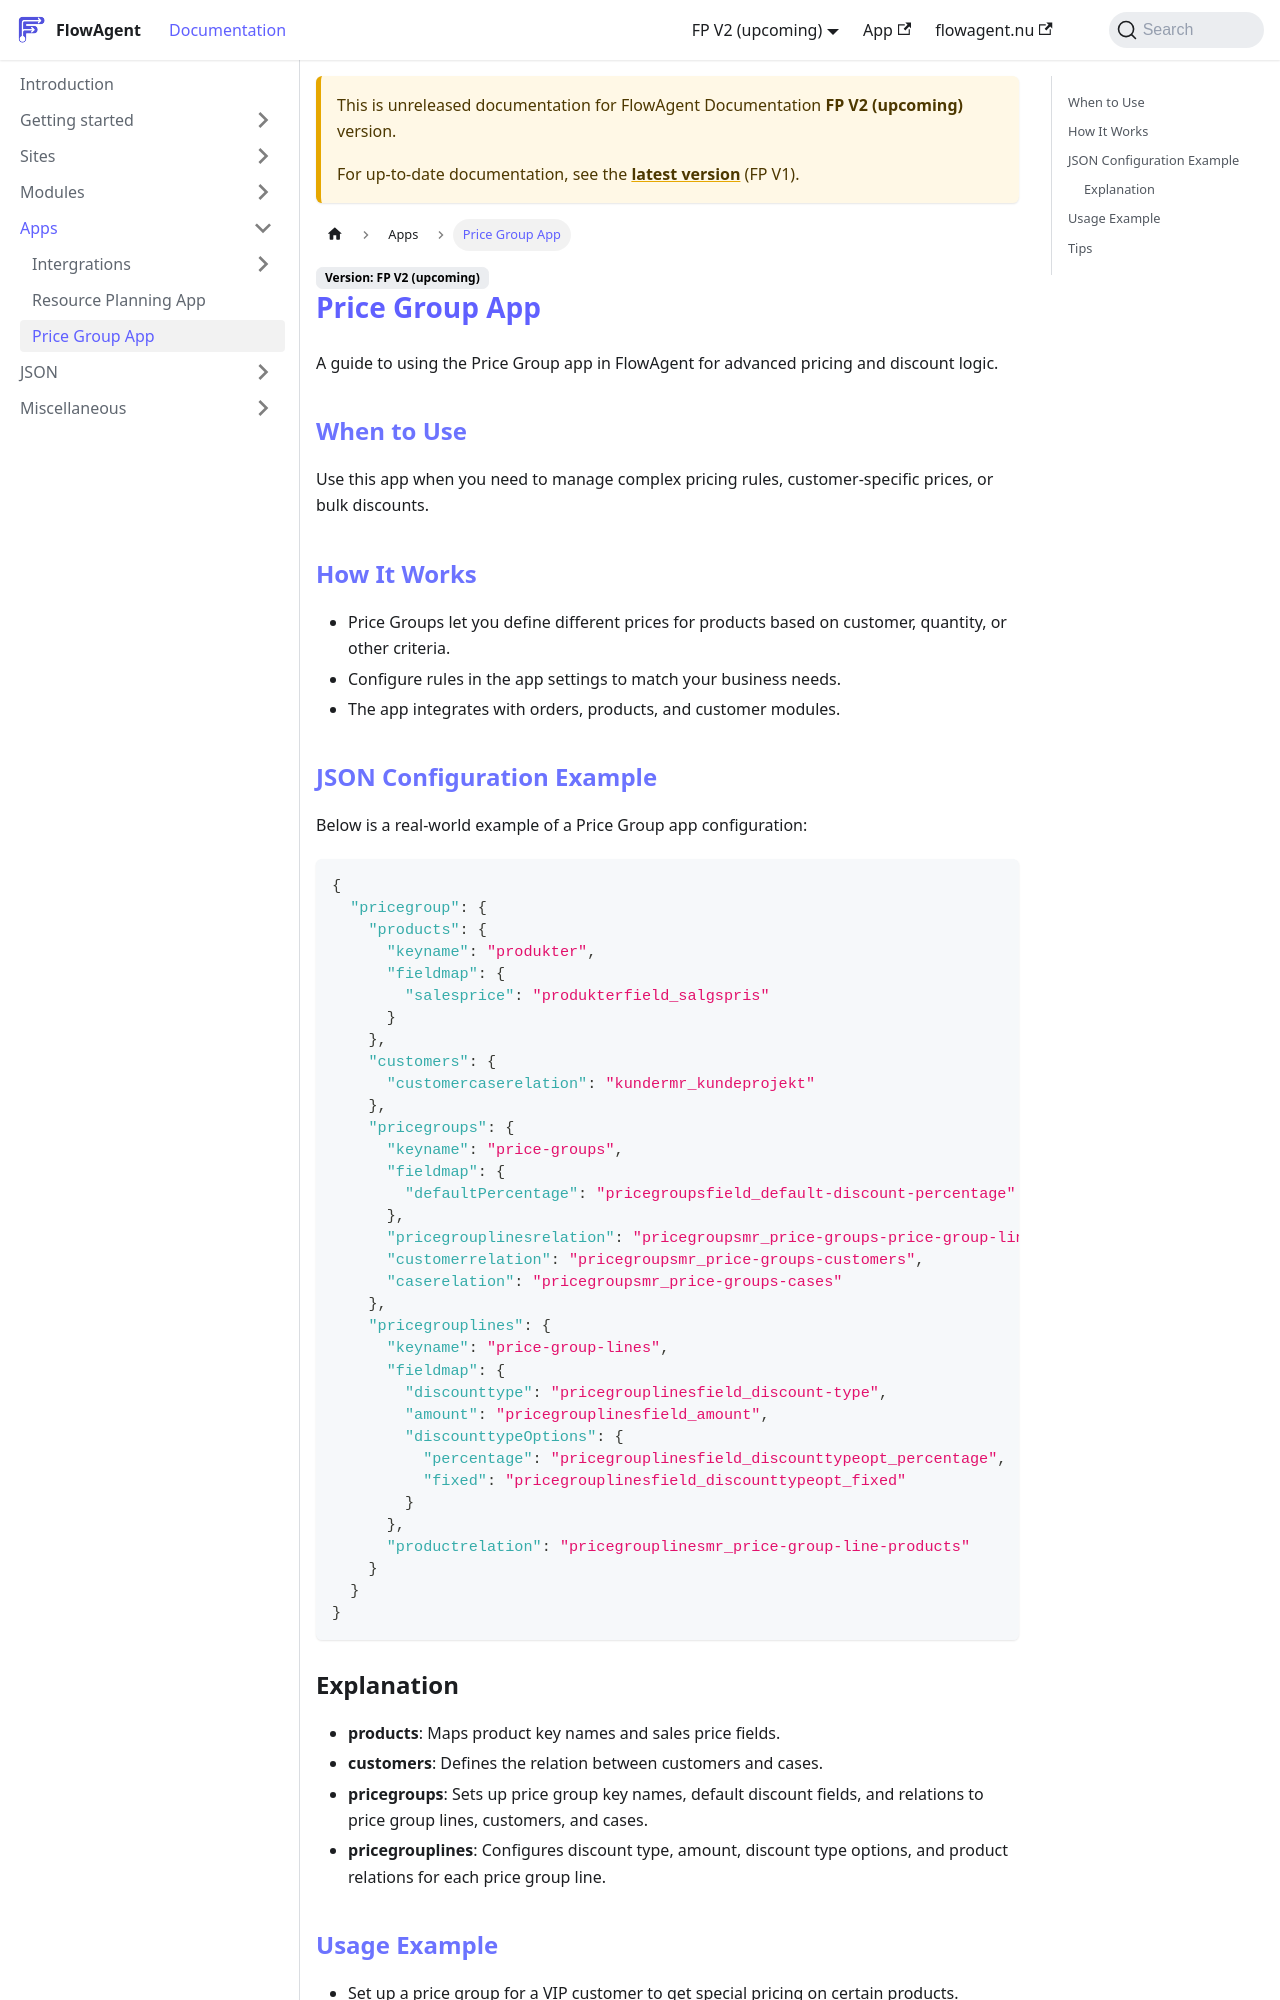

repository: flowagentnu/1rel-documentation · page: docs/v2/apps/pricegroup/introduction.html · generator: docusaurus

# Price Group App

A guide to using the Price Group app in FlowAgent for advanced pricing and discount logic.

## When to Use
Use this app when you need to manage complex pricing rules, customer-specific prices, or bulk discounts.

## How It Works
- Price Groups let you define different prices for products based on customer, quantity, or other criteria.
- Configure rules in the app settings to match your business needs.
- The app integrates with orders, products, and customer modules.

## JSON Configuration Example
Below is a real-world example of a Price Group app configuration:

```json
{
  "pricegroup": {
    "products": {
      "keyname": "produkter",
      "fieldmap": {
        "salesprice": "produkterfield_salgspris"
      }
    },
    "customers": {
      "customercaserelation": "kundermr_kundeprojekt"
    },
    "pricegroups": {
      "keyname": "price-groups",
      "fieldmap": {
        "defaultPercentage": "pricegroupsfield_default-discount-percentage"
      },
      "pricegrouplinesrelation": "pricegroupsmr_price-groups-price-group-lines",
      "customerrelation": "pricegroupsmr_price-groups-customers",
      "caserelation": "pricegroupsmr_price-groups-cases"
    },
    "pricegrouplines": {
      "keyname": "price-group-lines",
      "fieldmap": {
        "discounttype": "pricegrouplinesfield_discount-type",
        "amount": "pricegrouplinesfield_amount",
        "discounttypeOptions": {
          "percentage": "pricegrouplinesfield_discounttypeopt_percentage",
          "fixed": "pricegrouplinesfield_discounttypeopt_fixed"
        }
      },
      "productrelation": "pricegrouplinesmr_price-group-line-products"
    }
  }
}
```
